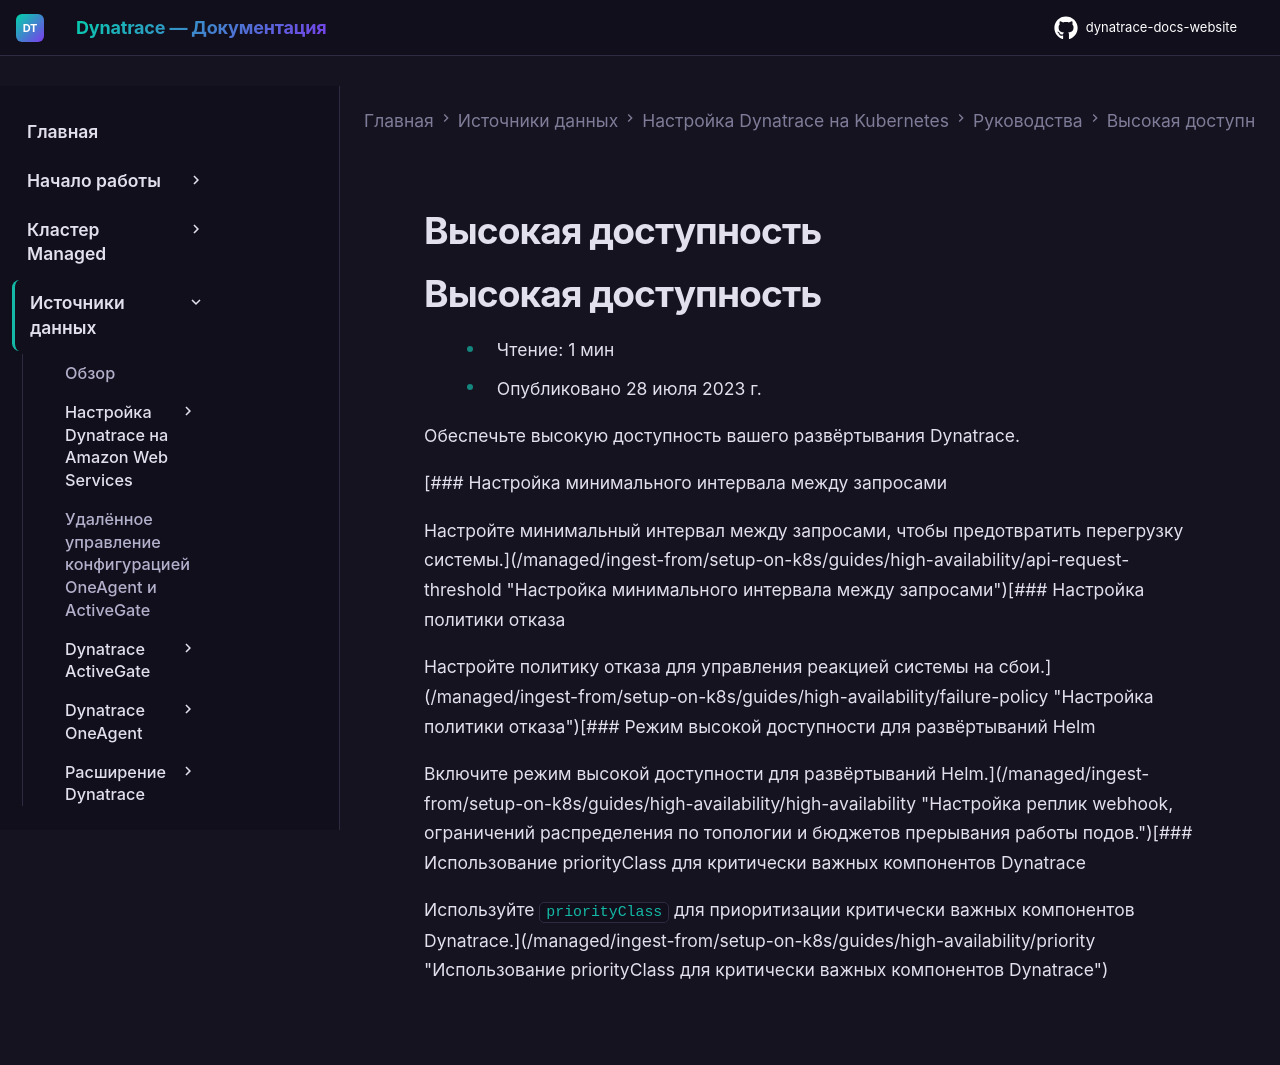

repository: Yerkebulan-Ardabayev/dynatrace-docs-website · page: managed-ru/ingest-from/setup-on-k8s/guides/high-availability/index.html · generator: mkdocs

---
title: Высокая доступность
source: https://docs.dynatrace.com/managed/ingest-from/setup-on-k8s/guides/high-availability
scraped: 2026-05-12T11:53:51.094063
---

# Высокая доступность

# Высокая доступность

* Чтение: 1 мин
* Опубликовано 28 июля 2023 г.

Обеспечьте высокую доступность вашего развёртывания Dynatrace.

[### Настройка минимального интервала между запросами

Настройте минимальный интервал между запросами, чтобы предотвратить перегрузку системы.](/managed/ingest-from/setup-on-k8s/guides/high-availability/api-request-threshold "Настройка минимального интервала между запросами")[### Настройка политики отказа

Настройте политику отказа для управления реакцией системы на сбои.](/managed/ingest-from/setup-on-k8s/guides/high-availability/failure-policy "Настройка политики отказа")[### Режим высокой доступности для развёртываний Helm

Включите режим высокой доступности для развёртываний Helm.](/managed/ingest-from/setup-on-k8s/guides/high-availability/high-availability "Настройка реплик webhook, ограничений распределения по топологии и бюджетов прерывания работы подов.")[### Использование priorityClass для критически важных компонентов Dynatrace

Используйте `priorityClass` для приоритизации критически важных компонентов Dynatrace.](/managed/ingest-from/setup-on-k8s/guides/high-availability/priority "Использование priorityClass для критически важных компонентов Dynatrace")
